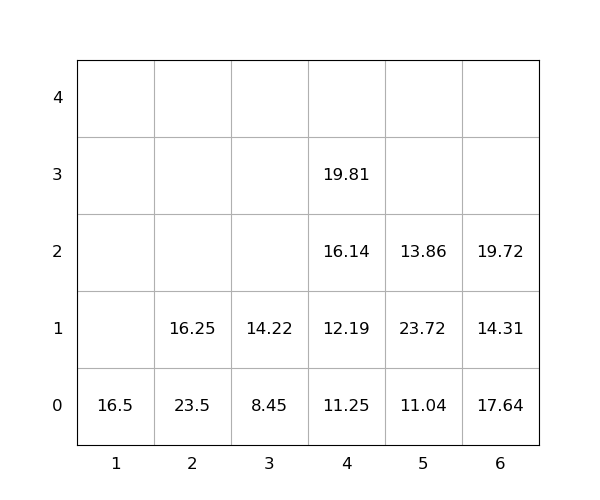

The file beside this chart, header and first rows:
idx, loc_x, loc_y, loc_z, weight, group, score, seq, reloc, size(ft)
1, 6, 0, 0, 17.64, 0, 17.64, 0, 1.0, 20
2, 6, 0, 1, 14.31, 0, 14.31, 0, 1.0, 20
3, 5, 0, 0, 11.04, 0, 11.04, 0, 0, 20
4, 5, 0, 1, 23.72, 0, 23.72, 0, 1.0, 20
5, 6, 0, 2, 19.72, 0, 19.72, 0, 1.0, 20
6, 4, 0, 0, 11.25, 0, 11.25, 0, 0, 20
7, 2, 0, 0, 23.5, 0, 23.5, 0, 1.0, 20
8, 5, 0, 2, 13.86, 0, 13.86, 0, 1.0, 20
9, 1, 0, 0, 16.5, 0, 16.5, 0, 0, 20
10, 2, 0, 1, 16.25, 0, 16.25, 0, 1.0, 20
11, 4, 0, 1, 12.19, 0, 12.19, 1, 0, 20
12, 4, 0, 2, 16.14, 0, 16.14, 2, 0, 20
13, 4, 0, 3, 19.81, 0, 19.81, 3, 0, 20
14, 3, 0, 0, 8.45, 0, 8.45, 4, 0, 20
15, 3, 0, 1, 14.22, 0, 14.22, 5, 0, 20
